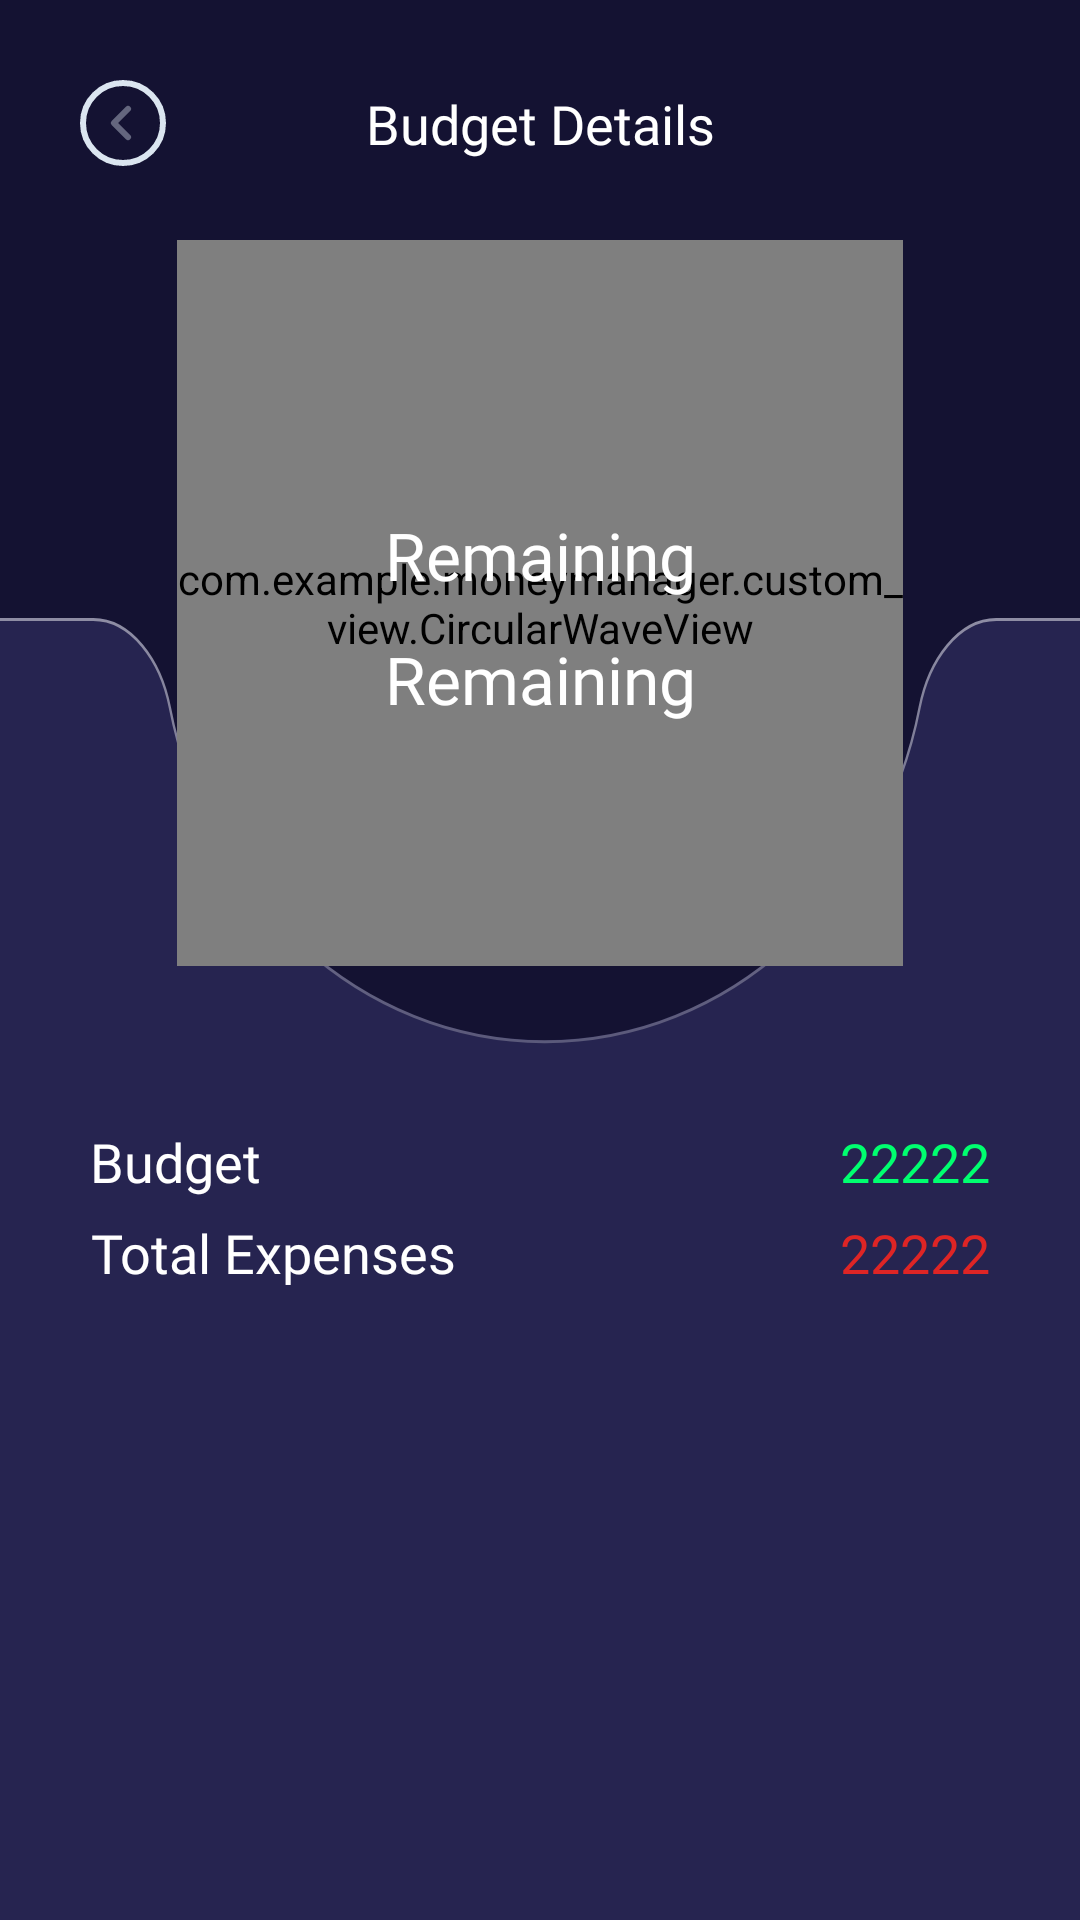

Write the Android layout XML for this screen, with the resource values it uses.
<!-- AndroidManifest.xml: application theme Theme.MoneyManager -->
<!-- res/layout/activity_detail_expense_budget.xml -->
<?xml version="1.0" encoding="utf-8"?>
<androidx.constraintlayout.widget.ConstraintLayout xmlns:android="http://schemas.android.com/apk/res/android"
    xmlns:app="http://schemas.android.com/apk/res-auto"
    xmlns:tools="http://schemas.android.com/tools"
    android:id="@+id/main"
    android:layout_width="match_parent"
    android:layout_height="match_parent"
    android:background="@drawable/bg_main"
    tools:context=".ui.budget.DetailExpenseBudgetActivity">


        <androidx.constraintlayout.widget.ConstraintLayout
            android:layout_width="match_parent"
            android:layout_height="match_parent"
            android:background="#262450"
            android:paddingBottom="50dp">

            <androidx.appcompat.widget.AppCompatImageView
                android:id="@+id/bgPie"
                android:layout_width="match_parent"
                android:layout_height="wrap_content"
                android:scaleType="fitXY"
                android:src="@drawable/bg_piechart"
                app:layout_constraintTop_toTopOf="parent" />

            <androidx.appcompat.widget.AppCompatImageView
                android:id="@+id/imgBgPieChart"
                android:layout_width="272dp"
                android:layout_height="272dp"
                android:padding="12dp"
                android:src="@drawable/bg_circle_piechart"
                app:tint="@android:color/transparent"
                app:layout_constraintStart_toStartOf="@+id/bgPie"
                app:layout_constraintEnd_toEndOf="@+id/bgPie"
                app:layout_constraintBottom_toBottomOf="@+id/bgPie"
                android:layout_marginBottom="38dp"/>

            <com.example.moneymanager.custom_view.CircularWaveView
                android:id="@+id/circleProgress"
                android:layout_width="242dp"
                android:layout_height="242dp"
                app:layout_constraintTop_toTopOf="@+id/imgBgPieChart"
                app:layout_constraintBottom_toBottomOf="@+id/imgBgPieChart"
                app:layout_constraintEnd_toEndOf="@+id/imgBgPieChart"
                app:layout_constraintStart_toStartOf="@+id/imgBgPieChart"/>

            <TextView
                android:id="@+id/tvTotalBudget"
                android:layout_width="match_parent"
                android:layout_height="wrap_content"
                android:fontFamily="@font/opensans_700"
                android:gravity="center"
                android:textSize="22sp"
                android:text="@string/remaining"
                android:textAlignment="center"
                android:textColor="@color/white"
                android:layout_marginTop="12dp"
                app:layout_constraintTop_toBottomOf="@+id/tvRemain"/>

            <TextView
                android:id="@+id/tvRemain"
                android:layout_width="match_parent"
                android:layout_height="wrap_content"
                android:fontFamily="@font/opensans_400"
                android:gravity="center"
                android:textSize="22sp"
                android:text="@string/remaining"
                android:textAlignment="center"
                android:textColor="@color/white"
                android:layout_marginBottom="32dp"
                app:layout_constraintTop_toTopOf="@+id/imgBgPieChart"
                app:layout_constraintBottom_toBottomOf="@+id/imgBgPieChart"
                app:layout_constraintEnd_toEndOf="@+id/imgBgPieChart"
                app:layout_constraintStart_toStartOf="@+id/imgBgPieChart"/>


            <androidx.constraintlayout.widget.ConstraintLayout
                android:layout_width="match_parent"
                android:layout_height="0dp"
                app:layout_constraintTop_toBottomOf="@+id/bgPie"
                app:layout_constraintBottom_toBottomOf="parent">
                <TextView
                    android:id="@+id/tvBg"
                    android:layout_width="wrap_content"
                    android:layout_height="wrap_content"
                    android:fontFamily="@font/opensans_700"
                    android:gravity="center"
                    android:textSize="18sp"
                    android:text="@string/budget"
                    android:textAlignment="center"
                    android:textColor="@color/white"
                    android:layout_marginStart="30dp"
                    app:layout_constraintStart_toStartOf="parent"
                    app:layout_constraintTop_toTopOf="parent"/>

                <TextView
                    android:id="@+id/tvTotalBg"
                    android:layout_width="wrap_content"
                    android:layout_height="wrap_content"
                    android:fontFamily="@font/opensans_700"
                    android:gravity="center"
                    android:textSize="18sp"
                    android:text="22222"
                    android:textAlignment="center"
                    android:textColor="#00FF6F"
                    android:layout_marginEnd="30dp"
                    app:layout_constraintEnd_toEndOf="parent"
                    app:layout_constraintTop_toTopOf="@+id/tvBg"
                    app:layout_constraintBottom_toBottomOf="@+id/tvBg"/>

                <TextView
                    android:id="@+id/tvSpent"
                    android:layout_width="wrap_content"
                    android:layout_height="wrap_content"
                    android:fontFamily="@font/opensans_700"
                    android:gravity="center"
                    android:textSize="18sp"
                    android:text="@string/total_expenses"
                    android:textAlignment="center"
                    android:textColor="@color/white"
                    android:layout_marginStart="30dp"
                    android:layout_marginTop="6dp"
                    app:layout_constraintStart_toStartOf="parent"
                    app:layout_constraintTop_toBottomOf="@+id/tvBg"/>

                <TextView
                    android:id="@+id/tvTotalSpent"
                    android:layout_width="wrap_content"
                    android:layout_height="wrap_content"
                    android:fontFamily="@font/opensans_700"
                    android:gravity="center"
                    android:textSize="18sp"
                    android:text="22222"
                    android:textAlignment="center"
                    android:textColor="@color/red"
                    android:layout_marginEnd="30dp"
                    app:layout_constraintEnd_toEndOf="parent"
                    app:layout_constraintTop_toTopOf="@+id/tvSpent"
                    app:layout_constraintBottom_toBottomOf="@+id/tvSpent"/>

                <androidx.recyclerview.widget.RecyclerView
                    android:id="@+id/recyclerView"
                    android:layout_width="match_parent"
                    android:layout_height="0dp"
                    app:layout_constraintTop_toBottomOf="@+id/tvTotalSpent"
                    android:layout_marginHorizontal="20dp"
                    android:layout_marginTop="16dp"
                    android:layout_marginBottom="24dp"/>
            </androidx.constraintlayout.widget.ConstraintLayout>

        </androidx.constraintlayout.widget.ConstraintLayout>


    <androidx.appcompat.widget.AppCompatImageView
        android:id="@+id/iv_back"
        android:layout_width="wrap_content"
        android:layout_height="wrap_content"
        android:src="@drawable/ic_back"
        android:padding="5dp"
        android:layout_marginTop="20dp"
        android:layout_marginStart="20dp"
        app:layout_constraintTop_toTopOf="parent"
        app:layout_constraintStart_toStartOf="parent"/>

    <TextView
        android:id="@+id/tvTitle"
        android:layout_width="wrap_content"
        android:layout_height="wrap_content"
        android:text="@string/budget_details"
        android:textColor="#FFFFFF"
        android:textSize="18sp"
        android:fontFamily="@font/opensans_700"
        android:textAlignment="center"
        app:layout_constraintStart_toStartOf="parent"
        app:layout_constraintEnd_toEndOf="parent"
        app:layout_constraintTop_toTopOf="@+id/iv_back"
        app:layout_constraintBottom_toBottomOf="@+id/iv_back"/>


</androidx.constraintlayout.widget.ConstraintLayout>
<!-- resources referenced by this layout -->
<resources>
  <color name="red">#DE2525</color>
  <color name="white">#FFFFFF</color>
  <!-- drawable bg_main: png bitmap (drawable, 2838 bytes) -->
  <!-- drawable bg_piechart (drawable) -->
  <vector xmlns:android="http://schemas.android.com/apk/res/android"
      xmlns:aapt="http://schemas.android.com/aapt"
      android:width="468dp"
      android:height="375dp"
      android:viewportWidth="468"
      android:viewportHeight="375">
    <group>
      <clip-path
          android:pathData="M0,0h468v375h-468z"/>
      <path
          android:pathData="M0,0h468v375h-468z"
          android:fillColor="#141232"/>
      <path
          android:pathData="M236.05,346.75C315.55,346.75 381.97,299.17 398.02,235.7C402.08,219.64 415.15,206 431.71,206H482V1070H-15V206H40.38C56.95,206 70.02,219.64 74.08,235.7C90.12,299.17 156.55,346.75 236.05,346.75Z"
          android:fillColor="#262450"/>
      <path
          android:strokeWidth="1"
          android:pathData="M40.38,206.5C56.65,206.5 69.57,219.91 73.59,235.82C89.71,299.56 156.37,347.25 236.05,347.25C315.73,347.25 382.39,299.56 398.51,235.82C402.53,219.91 415.45,206.5 431.72,206.5H481.5V1069.5H-14.5V206.5H40.38Z"
          android:strokeAlpha="0.5"
          android:fillColor="#00000000">
        <aapt:attr name="android:strokeColor">
          <gradient 
              android:startX="229.68"
              android:startY="194.63"
              android:endX="230.14"
              android:endY="490.21"
              android:type="linear">
            <item android:offset="0" android:color="#FFFFFFFF"/>
            <item android:offset="1" android:color="#00FFFFFF"/>
          </gradient>
        </aapt:attr>
      </path>
    </group>
  </vector>
  <!-- drawable ic_back (drawable) -->
  <vector xmlns:android="http://schemas.android.com/apk/res/android"
      android:width="32dp"
      android:height="32dp"
      android:viewportWidth="32"
      android:viewportHeight="32">
    <path
        android:pathData="M16,29.333C23.364,29.333 29.333,23.364 29.333,16C29.333,8.636 23.364,2.667 16,2.667C8.636,2.667 2.667,8.636 2.667,16C2.667,23.364 8.636,29.333 16,29.333Z"
        android:strokeLineJoin="round"
        android:strokeWidth="2"
        android:fillColor="#00000000"
        android:strokeColor="#DBE5F0"
        android:strokeLineCap="round"/>
    <path
        android:pathData="M17.68,20.706L12.987,16L17.68,11.293"
        android:strokeAlpha="0.4"
        android:strokeLineJoin="round"
        android:strokeWidth="2"
        android:fillColor="#00000000"
        android:strokeColor="#DBE5F0"
        android:fillAlpha="0.4"
        android:strokeLineCap="round"/>
  </vector>
  <string name="budget">Budget</string>
  <string name="budget_details">Budget Details</string>
  <string name="remaining">Remaining</string>
  <string name="total_expenses">Total Expenses</string>
  <style name="Theme.MoneyManager" parent="Base.Theme.MoneyManager" />
  <style name="Base.Theme.MoneyManager" parent="Theme.Material3.DayNight.NoActionBar">
          
          
      </style>
</resources>
